Run: headless pygame with SDL's dummy video driver; simulated clock (each Clock.tick advances the game by its frame time, no real sleeping); random seed 0; keys injected as events and as key.get_pressed() state; no mouse input.
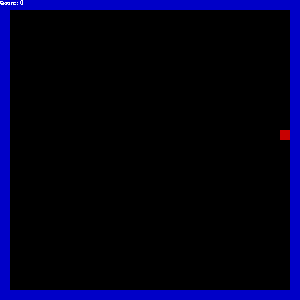
Frame 1 of 4 · flips 1–60 · no input
Frame 2 of 4 · flips 61–180 · tapped SPACE, RETURN · held RIGHT (→), D · screen unchanged from frame 1, image omitted
Frame 3 of 4 · flips 181–300 · held DOWN (↓), S · screen unchanged from frame 2, image omitted
Frame 4 of 4 · flips 301–420 · held LEFT (←), A, UP (↑), W · screen unchanged from frame 3, image omitted

The pygame program that drew these frames:

# Test pygame program
import pygame as pyg
import random


# Returns x, y coords of food
def gen_food(snake, size_x, size_y):
    # Generate new coords until one doesn't cause a collision
    while True:
        x, y = (
            random.randint(1, (size_x - 1) // 10),
            random.randint(1, (size_y - 1) // 10),
        )
        x, y = 10 * x, 10 * y
        sentinel = True
        for old_x, old_y in snake:
            if sentinel and (old_x == x and old_y == y):
                sentinel = False
        if sentinel:
            break
    return x, y


pyg.init()
pyg.font.init()
font = pyg.font.SysFont("Arial", 10)
screen_x = screen_y = 300
screen = pyg.display.set_mode((screen_x, screen_y))
pyg.display.update()
pyg.display.set_caption("Boa")
clock = pyg.time.Clock()

red, green, blue = (200, 0, 0), (0, 200, 0), (0, 0, 200)
size_x = size_y = 10
d_x, d_y = 0, -size_y

# List containing all segments of the snake
snake = [(250, 250), (250, 260), (250, 270)]
food_x, food_y = gen_food(snake, screen_x, screen_y)
eaten = False
score = 0
gameover = False

# Main loop
while not gameover:

    # Handle actions
    for event in pyg.event.get():
        if event.type == pyg.QUIT:
            pyg.quit()
            quit()
        # Movement keys
        if event.type == pyg.KEYDOWN:
            if (event.key == pyg.K_LEFT or event.key == pyg.K_a) and d_x <= 0:
                d_x, d_y = -size_x, 0
            elif (event.key == pyg.K_RIGHT or event.key == pyg.K_d) and d_x >= 0:
                d_x, d_y = size_x, 0
            elif (event.key == pyg.K_UP or event.key == pyg.K_w) and d_y <= 0:
                d_x, d_y = 0, -size_y
            elif (event.key == pyg.K_DOWN or event.key == pyg.K_s) and d_y >= 0:
                d_x, d_y = 0, size_y

    # New segment position
    x, y = snake[len(snake) - 1]
    new_x, new_y = x + d_x, y + d_y

    # Check collisions
    if new_x == food_x and new_y == food_y:
        eaten = True

    snake.append((new_x, new_y))

    # Food is eaten
    if eaten:
        food_x, food_y = gen_food(snake, screen_x, screen_y)
        eaten = False
        score += 10
    else:
        snake.pop(0)

    # Draw
    screen.fill((0, 0, 0))
    for x, y in snake:
        pyg.draw.rect(screen, green, [x, y, size_x, size_y])
    pyg.draw.rect(screen, red, [food_x, food_y, size_x, size_y])

    for i in range(0, screen_x // 10):  # Border
        pyg.draw.rect(screen, blue, [i * 10, 0, size_x, size_y])
        pyg.draw.rect(screen, blue, [i * 10, screen_y - size_y, size_x, size_y])
        pyg.draw.rect(screen, blue, [0, i * 10, size_x, size_x])
        pyg.draw.rect(screen, blue, [screen_x - size_x, i * 10, size_x, size_y])

    textsurface = font.render("Score: {}".format(score), False, (255, 255, 255))
    screen.blit(textsurface, (0, 0))

    pyg.display.update()
    clock.tick(15)

# Game over state
while True:

    for event in pyg.event.get():
        if event.type == pyg.QUIT:
            pyg.quit()
            quit()

    screen.fill((0, 0, 0))
    for x, y in snake:
        pyg.draw.rect(screen, green, [x, y, size_x, size_y])
    pyg.draw.rect(screen, red, [food_x, food_y, size_x, size_y])

    for i in range(0, screen_x // 10):  # Border
        pyg.draw.rect(screen, blue, [i * 10, 0, size_x, size_y])
        pyg.draw.rect(screen, blue, [i * 10, screen_y - size_y, size_x, size_y])
        pyg.draw.rect(screen, blue, [0, i * 10, size_x, size_x])
        pyg.draw.rect(screen, blue, [screen_x - size_x, i * 10, size_x, size_y])

    textsurface = font.render(
        "Game Over! Score: {}".format(score), False, (255, 255, 255)
    )
    screen.blit(textsurface, (screen_x // 2 - 40, screen_y // 2))

    pyg.display.update()
    clock.tick(15)
